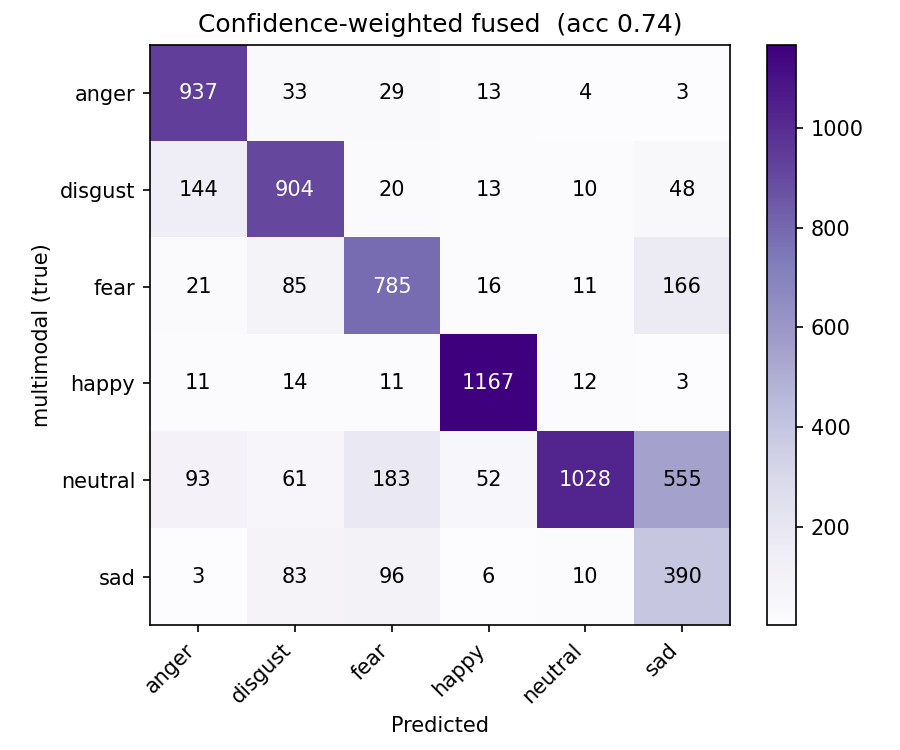

Source data for this figure (header and first rows):
anger, disgust, fear, happy, neutral, sad
937, 33, 29, 13, 4, 3
144, 904, 20, 13, 10, 48
21, 85, 785, 16, 11, 166
11, 14, 11, 1167, 12, 3
93, 61, 183, 52, 1028, 555
3, 83, 96, 6, 10, 390
